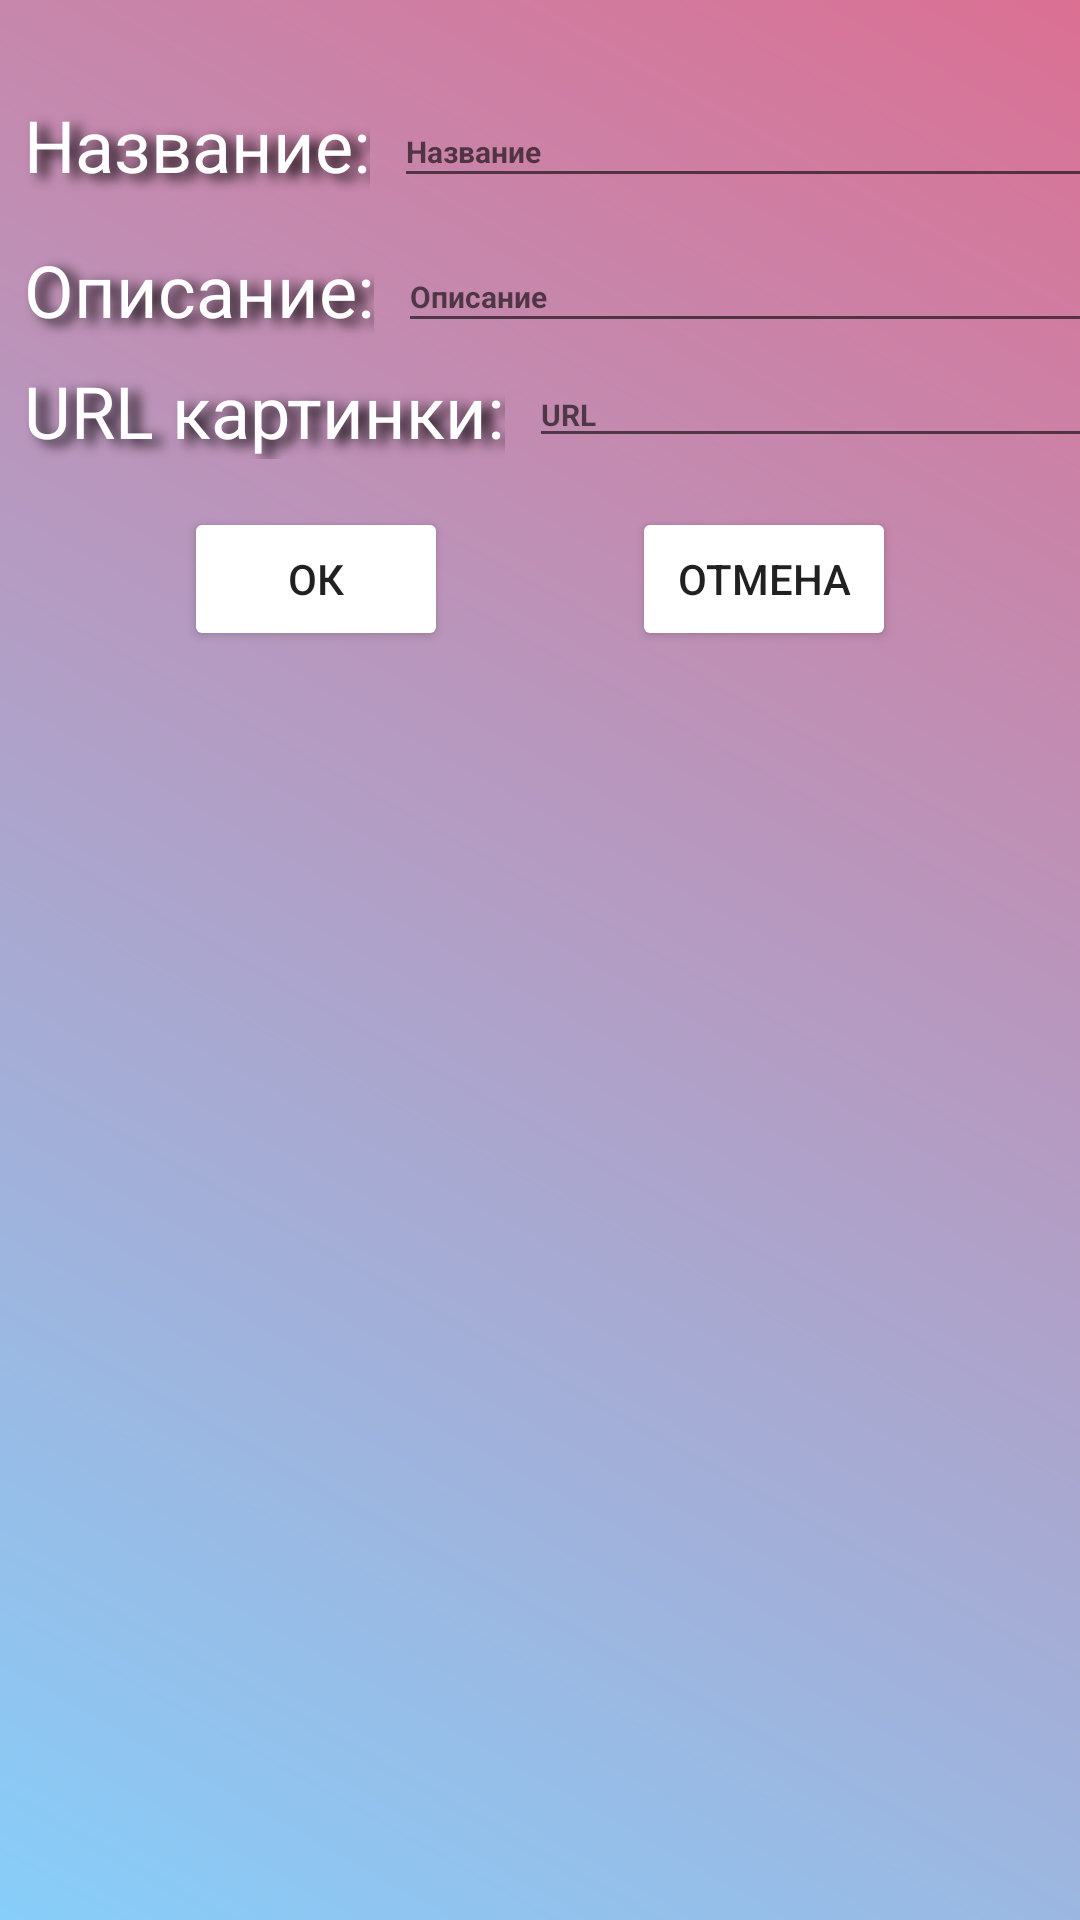

Reconstruct the res/layout file that produces this screen, plus the resources it refers to.
<!-- AndroidManifest.xml: application theme Theme.TeaList -->
<!-- res/layout/activity_add_one.xml -->
<?xml version="1.0" encoding="utf-8"?>
<androidx.constraintlayout.widget.ConstraintLayout xmlns:android="http://schemas.android.com/apk/res/android"
    xmlns:app="http://schemas.android.com/apk/res-auto"
    xmlns:tools="http://schemas.android.com/tools"
    android:layout_width="match_parent"
    android:layout_height="match_parent"
    android:background="@drawable/gradient_drawable"
    >

    <EditText
        android:id="@+id/et_pictureURL"
        android:layout_width="212dp"
        android:layout_height="32dp"
        android:layout_marginStart="8dp"
        android:ems="10"
        android:hint="URL"
        android:inputType="textPersonName"
        android:textSize="10sp"
        android:textStyle="bold"
        app:layout_constraintStart_toEndOf="@+id/textView4"
        app:layout_constraintTop_toTopOf="@+id/textView4" />

    <TextView
        android:id="@+id/textView"
        android:layout_width="wrap_content"
        android:layout_height="wrap_content"
        android:layout_marginStart="8dp"
        android:layout_marginTop="32dp"
        android:shadowColor="@color/black"
        android:shadowDx="10"
        android:shadowDy="5"

        android:shadowRadius="10"
        android:text="Название:"
        android:textColor="@color/white"
        android:textSize="24sp"
        app:layout_constraintStart_toStartOf="parent"
        app:layout_constraintTop_toTopOf="parent" />

    <TextView
        android:id="@+id/textView3"
        android:layout_width="wrap_content"
        android:layout_height="wrap_content"
        android:layout_marginStart="8dp"
        android:layout_marginTop="16dp"
        android:shadowColor="#000000"
        android:shadowDx="10"
        android:shadowDy="5"
        android:shadowRadius="10"
        android:text="Описание:"
        android:textColor="#FFFFFF"
        android:textSize="24sp"
        app:layout_constraintStart_toStartOf="parent"
        app:layout_constraintTop_toBottomOf="@+id/textView" />

    <TextView
        android:id="@+id/textView4"
        android:layout_width="wrap_content"
        android:layout_height="wrap_content"
        android:layout_marginStart="8dp"
        android:layout_marginTop="8dp"
        android:shadowColor="#000000"
        android:shadowDx="10"
        android:shadowDy="5"
        android:shadowRadius="10"
        android:text="URL картинки:"
        android:textColor="#FFFFFF"
        android:textSize="24sp"
        app:layout_constraintStart_toStartOf="parent"
        app:layout_constraintTop_toBottomOf="@+id/textView3" />

    <EditText
        android:id="@+id/et_teaName"
        android:layout_width="256dp"
        android:layout_height="34dp"
        android:layout_marginStart="8dp"
        android:ems="10"
        android:hint="Название"
        android:inputType="textPersonName"
        android:textSize="10sp"
        android:textStyle="bold"
        app:layout_constraintStart_toEndOf="@+id/textView"
        app:layout_constraintTop_toTopOf="@+id/textView" />

    <EditText
        android:id="@+id/et_description"
        android:layout_width="256dp"
        android:layout_height="34dp"
        android:layout_marginStart="8dp"
        android:ems="10"
        android:hint="Описание"
        android:inputType="textPersonName"
        android:textSize="10sp"
        android:textStyle="bold"
        app:layout_constraintStart_toEndOf="@+id/textView3"
        app:layout_constraintTop_toTopOf="@+id/textView3" />

    <Button
        android:id="@+id/btn_ok"
        android:layout_width="wrap_content"
        android:layout_height="wrap_content"
        android:layout_marginTop="16dp"
        android:text="Ок"
        android:backgroundTint="#FA50D5"
        android:backgroundTintMode="screen"
        app:layout_constraintEnd_toStartOf="@+id/btn_cancel"
        app:layout_constraintStart_toStartOf="parent"
        app:layout_constraintTop_toBottomOf="@+id/textView4" />

    <Button
        android:id="@+id/btn_cancel"
        android:layout_width="wrap_content"
        android:layout_height="wrap_content"
        android:text="Отмена"
        android:backgroundTint="#FA50D5"
        android:backgroundTintMode="screen"
        app:layout_constraintEnd_toEndOf="parent"
        app:layout_constraintStart_toEndOf="@+id/btn_ok"
        app:layout_constraintTop_toTopOf="@+id/btn_ok" />

</androidx.constraintlayout.widget.ConstraintLayout>
<!-- resources referenced by this layout -->
<resources>
  <color name="black">#FF000000</color>
  <color name="white">#FFFFFFFF</color>
  <!-- drawable gradient_drawable (drawable) -->
  <?xml version="1.0" encoding="utf-8"?>
  <shape
      android:shape = "rectangle"
      xmlns:android = "http://schemas.android.com/apk/res/android"
      >
  
      <gradient
          android:startColor = "#DB7093"
  
          android:centerColor= "#87CEFA"
          android:centerX="1"
          android:endColor = "#87CEFA"
          android:angle = "225"
          android:type = "linear"/>
  
  
  
  </shape>
  <style name="Theme.TeaList" parent="Theme.MaterialComponents.DayNight.NoActionBar">
          
          <item name="colorPrimary">@color/purple_500</item>
          <item name="colorPrimaryVariant">@color/purple_700</item>
          <item name="colorOnPrimary">@color/white</item>
          
          <item name="colorSecondary">@color/teal_200</item>
          <item name="colorSecondaryVariant">@color/teal_700</item>
          <item name="colorOnSecondary">@color/black</item>
          
          <item name="android:statusBarColor">?attr/colorPrimaryVariant</item>
          
          <item name="android:windowFullscreen">true</item>
      </style>
  <color name="purple_500">#FF6200EE</color>
  <color name="purple_700">#FF3700B3</color>
  <color name="teal_200">#FF03DAC5</color>
  <color name="teal_700">#FF018786</color>
</resources>
